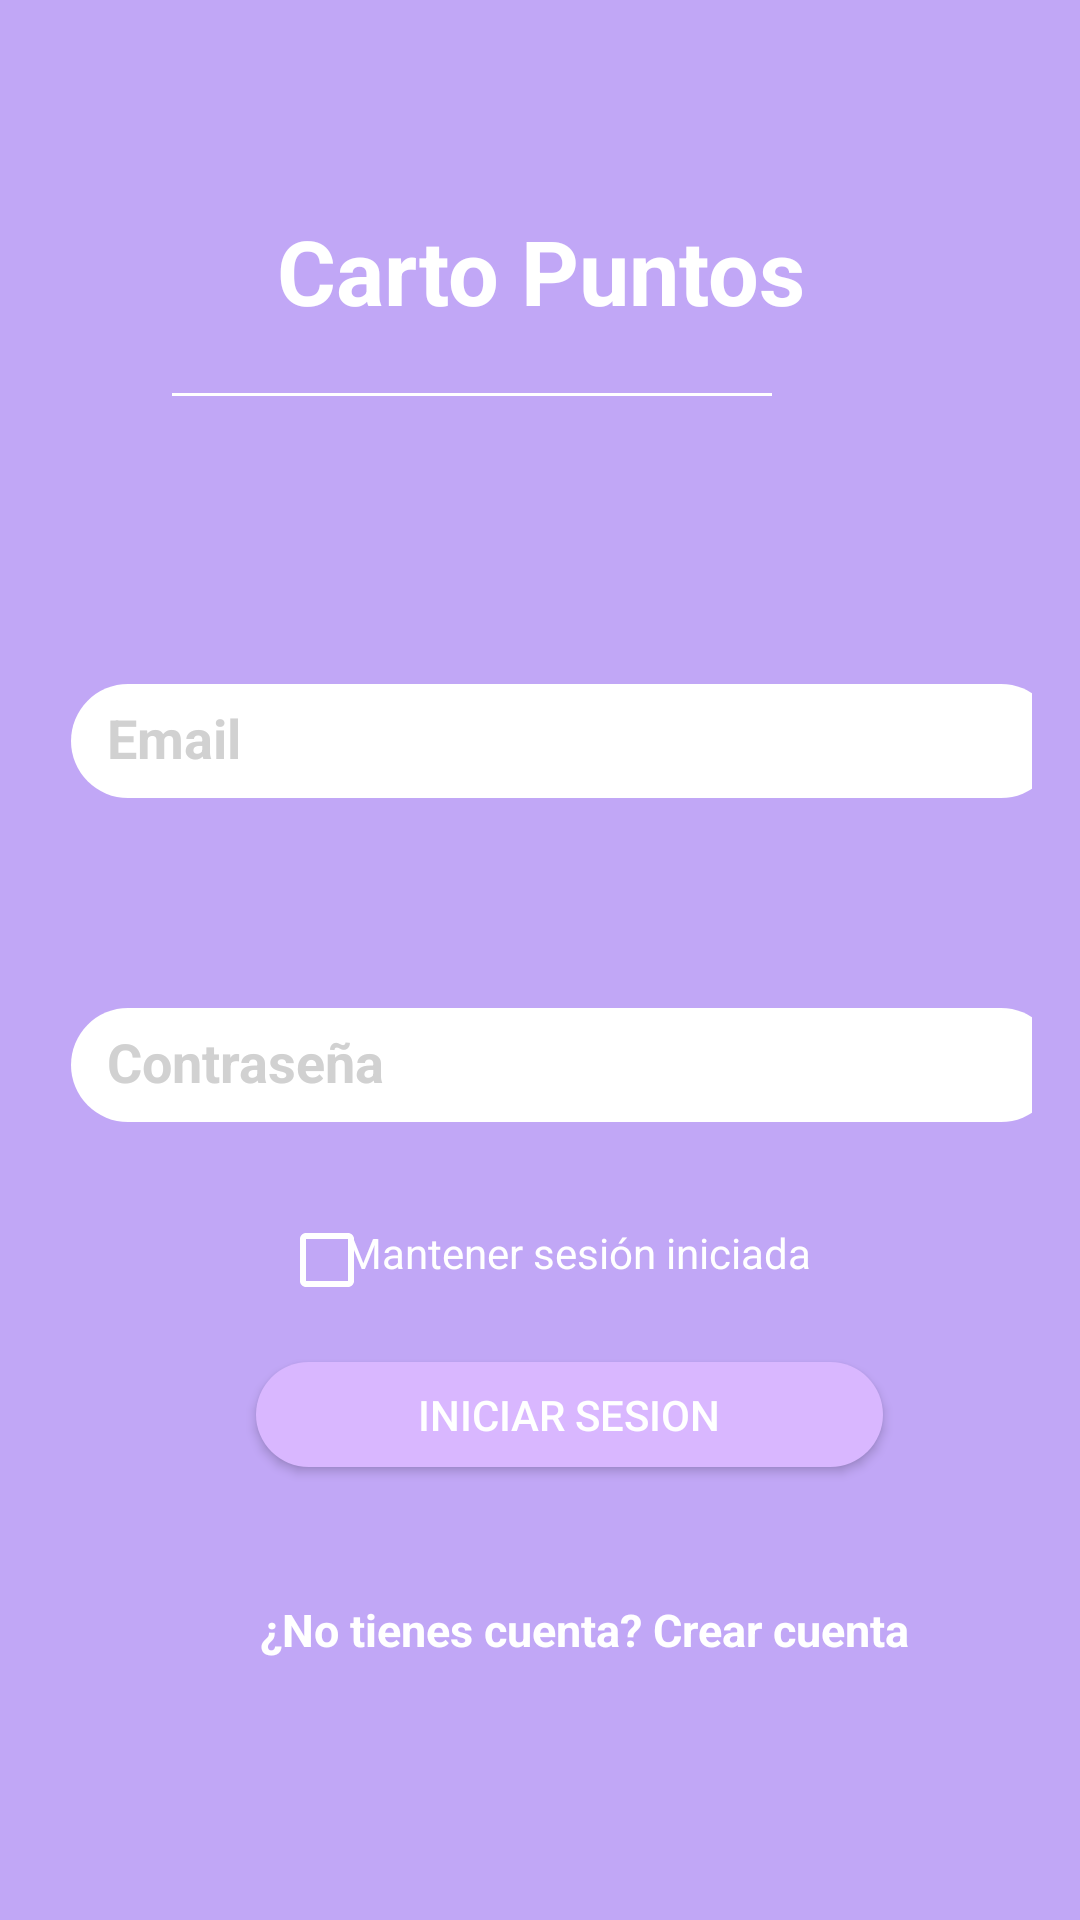

Write the Android layout XML for this screen, with the resource values it uses.
<!-- AndroidManifest.xml: application theme Theme.AppCompat.NoActionBar -->
<!-- res/layout/iniciar_sesion.xml -->
<?xml version="1.0" encoding="utf-8"?>
<androidx.constraintlayout.widget.ConstraintLayout xmlns:android="http://schemas.android.com/apk/res/android"
    xmlns:app="http://schemas.android.com/apk/res-auto"
    xmlns:tools="http://schemas.android.com/tools"
    android:layout_height="match_parent"
    android:background="@color/cp_light_primary"
    android:gravity="center"
    android:orientation="vertical"
    android:padding="16dp" android:layout_width="match_parent">

    
    <TextView
        android:id="@+id/tv_tituloCartoPuntos"
        android:layout_width="273dp"
        android:layout_height="45dp"
        android:layout_marginStart="74dp"
        android:layout_marginTop="54dp"
        android:layout_marginEnd="74dp"
        android:layout_marginBottom="16dp"
        android:allowUndo="true"
        android:lineSpacingExtra="8sp"
        android:text="@string/carto_puntos"
        android:textAlignment="center"
        android:textColor="@color/cp_light_text"
        android:textSize="30sp"
        android:textStyle="bold"
        app:layout_constraintBottom_toTopOf="@+id/view"
        app:layout_constraintEnd_toEndOf="parent"
        app:layout_constraintStart_toStartOf="parent"
        app:layout_constraintTop_toTopOf="parent" />

    
    <View
        android:id="@+id/view"
        android:layout_width="200dp"
        android:layout_height="1dp"
        android:layout_marginStart="70dp"
        android:layout_marginTop="16dp"
        android:layout_marginEnd="90dp"
        android:background="@color/white"
        app:layout_constraintEnd_toEndOf="parent"
        app:layout_constraintHorizontal_bias="0.903"
        app:layout_constraintStart_toStartOf="parent"
        app:layout_constraintTop_toBottomOf="@+id/tv_tituloCartoPuntos" />

    
    <EditText
        android:id="@+id/ed_EmailUsuario"
        android:layout_width="329dp"
        android:layout_height="38dp"
        android:layout_marginStart="41dp"
        android:layout_marginTop="96dp"
        android:layout_marginEnd="25dp"
        android:autofillHints=""
        android:background="@drawable/rounded_corners"
        android:hint="@string/email"
        android:inputType="textEmailAddress"
        android:textColor="@color/black"
        android:textColorHint="@color/gray"
        android:textStyle="bold"
        app:layout_constraintEnd_toEndOf="parent"
        app:layout_constraintStart_toStartOf="parent"
        app:layout_constraintTop_toBottomOf="@+id/view" />

    
    <EditText
        android:id="@+id/ed_ContraseniaUsuario"
        android:layout_width="329dp"
        android:layout_height="38dp"
        android:layout_marginStart="41dp"
        android:layout_marginTop="70dp"
        android:layout_marginEnd="25dp"
        android:autofillHints=""
        android:background="@drawable/rounded_corners"
        android:hint="@string/contrase_a"
        android:inputType="textPassword"
        android:textColor="@color/black"
        android:textColorHint="@color/gray"
        android:textStyle="bold"
        app:layout_constraintEnd_toEndOf="parent"
        app:layout_constraintStart_toStartOf="parent"
        app:layout_constraintTop_toBottomOf="@+id/ed_EmailUsuario" />

    <TextView
        android:id="@+id/tv_receurdame"
        android:layout_width="wrap_content"
        android:layout_height="wrap_content"
        android:layout_marginStart="16dp"
        android:layout_marginTop="34dp"
        android:layout_marginEnd="98dp"
        android:layout_marginBottom="27dp"
        android:text="@string/mantener_sesi_n_iniciada"
        android:textColor="@color/white"
        app:layout_constraintBottom_toTopOf="@+id/btn_crearCuenta"
        app:layout_constraintEnd_toEndOf="parent"
        app:layout_constraintStart_toEndOf="@+id/bch_mantnersesion"
        app:layout_constraintTop_toBottomOf="@+id/ed_ContraseniaUsuario" />

    
    <CheckBox
        android:id="@+id/bch_mantnersesion"
        android:layout_width="30dp"
        android:layout_height="52dp"
        android:layout_marginStart="77dp"
        android:layout_marginTop="8dp"
        android:layout_marginBottom="8dp"
        android:buttonTint="@color/white"
        android:checked="false"
        android:text=""
        app:layout_constraintBottom_toTopOf="@+id/btn_crearCuenta"
        app:layout_constraintStart_toStartOf="parent"
        app:layout_constraintTop_toBottomOf="@+id/ed_ContraseniaUsuario" />

    <Button
        android:id="@+id/btn_crearCuenta"
        android:layout_width="209dp"
        android:layout_height="35dp"
        android:layout_marginStart="125dp"
        android:layout_marginTop="8dp"
        android:layout_marginEnd="113dp"
        android:background="@drawable/rounded_corners_btn"
        android:text="@string/iniciar_sesion"
        app:layout_constraintEnd_toEndOf="parent"
        app:layout_constraintHorizontal_bias="0.47"
        app:layout_constraintStart_toStartOf="parent"
        app:layout_constraintTop_toBottomOf="@+id/bch_mantnersesion" />

    <TextView
        android:id="@+id/tv_crearCuenta"
        android:layout_width="229dp"
        android:layout_height="28dp"
        android:layout_marginStart="104dp"
        android:layout_marginTop="44dp"
        android:layout_marginEnd="62dp"
        android:autoLink="none"
        android:ellipsize="none"
        android:maxLines="1"
        android:singleLine="true"
        android:text="@string/no_tienes_cuenta_crear_cuenta"
        android:textAppearance="?android:attr/textAppearanceMedium"
        android:textColor="@color/white"
        android:textIsSelectable="false"
        android:textSize="15sp"
        android:textStyle="bold"
        app:layout_constraintEnd_toEndOf="parent"
        app:layout_constraintStart_toStartOf="parent"
        app:layout_constraintTop_toBottomOf="@+id/btn_crearCuenta" />



</androidx.constraintlayout.widget.ConstraintLayout>
<!-- resources referenced by this layout -->
<resources>
  <color name="black">#FF000000</color>
  <color name="cp_light_primary">#C1A7F6</color>
  <color name="cp_light_text">#FFFFFF</color>
  <color name="gray">#D1D1D1</color>
  <color name="white">#FFFFFFFF</color>
  <!-- drawable rounded_corners (drawable) -->
  <?xml version="1.0" encoding="utf-8"?>
  <shape xmlns:android="http://schemas.android.com/apk/res/android"
      android:shape="rectangle">
  
      <solid android:color="#FFFFFF" /> 
  
      <corners android:radius="40dp" /> 
  
      <padding
          android:left="12dp"
          android:top="8dp"
          android:right="12dp"
          android:bottom="8dp"
  
          />
  
      
  
  </shape>
  <!-- drawable rounded_corners_btn (drawable) -->
  <?xml version="1.0" encoding="utf-8"?>
  <shape xmlns:android="http://schemas.android.com/apk/res/android"
      android:shape="rectangle">
  
      <solid android:color="@color/cp_light_button" /> 
  
      <corners android:radius="40dp" /> 
  
      <padding
          android:left="12dp"
          android:top="8dp"
          android:right="12dp"
          android:bottom="8dp" />
  
       
  
  </shape>
  <string name="carto_puntos">Carto Puntos</string>
  <string name="contrase_a">Contraseña</string>
  <string name="email">Email</string>
  <string name="iniciar_sesion">iniciar Sesion</string>
  <string name="mantener_sesi_n_iniciada">Mantener sesión iniciada</string>
  <string name="no_tienes_cuenta_crear_cuenta">¿No tienes cuenta? Crear cuenta</string>
  <color name="cp_light_button">#D9B7FF</color>
</resources>
